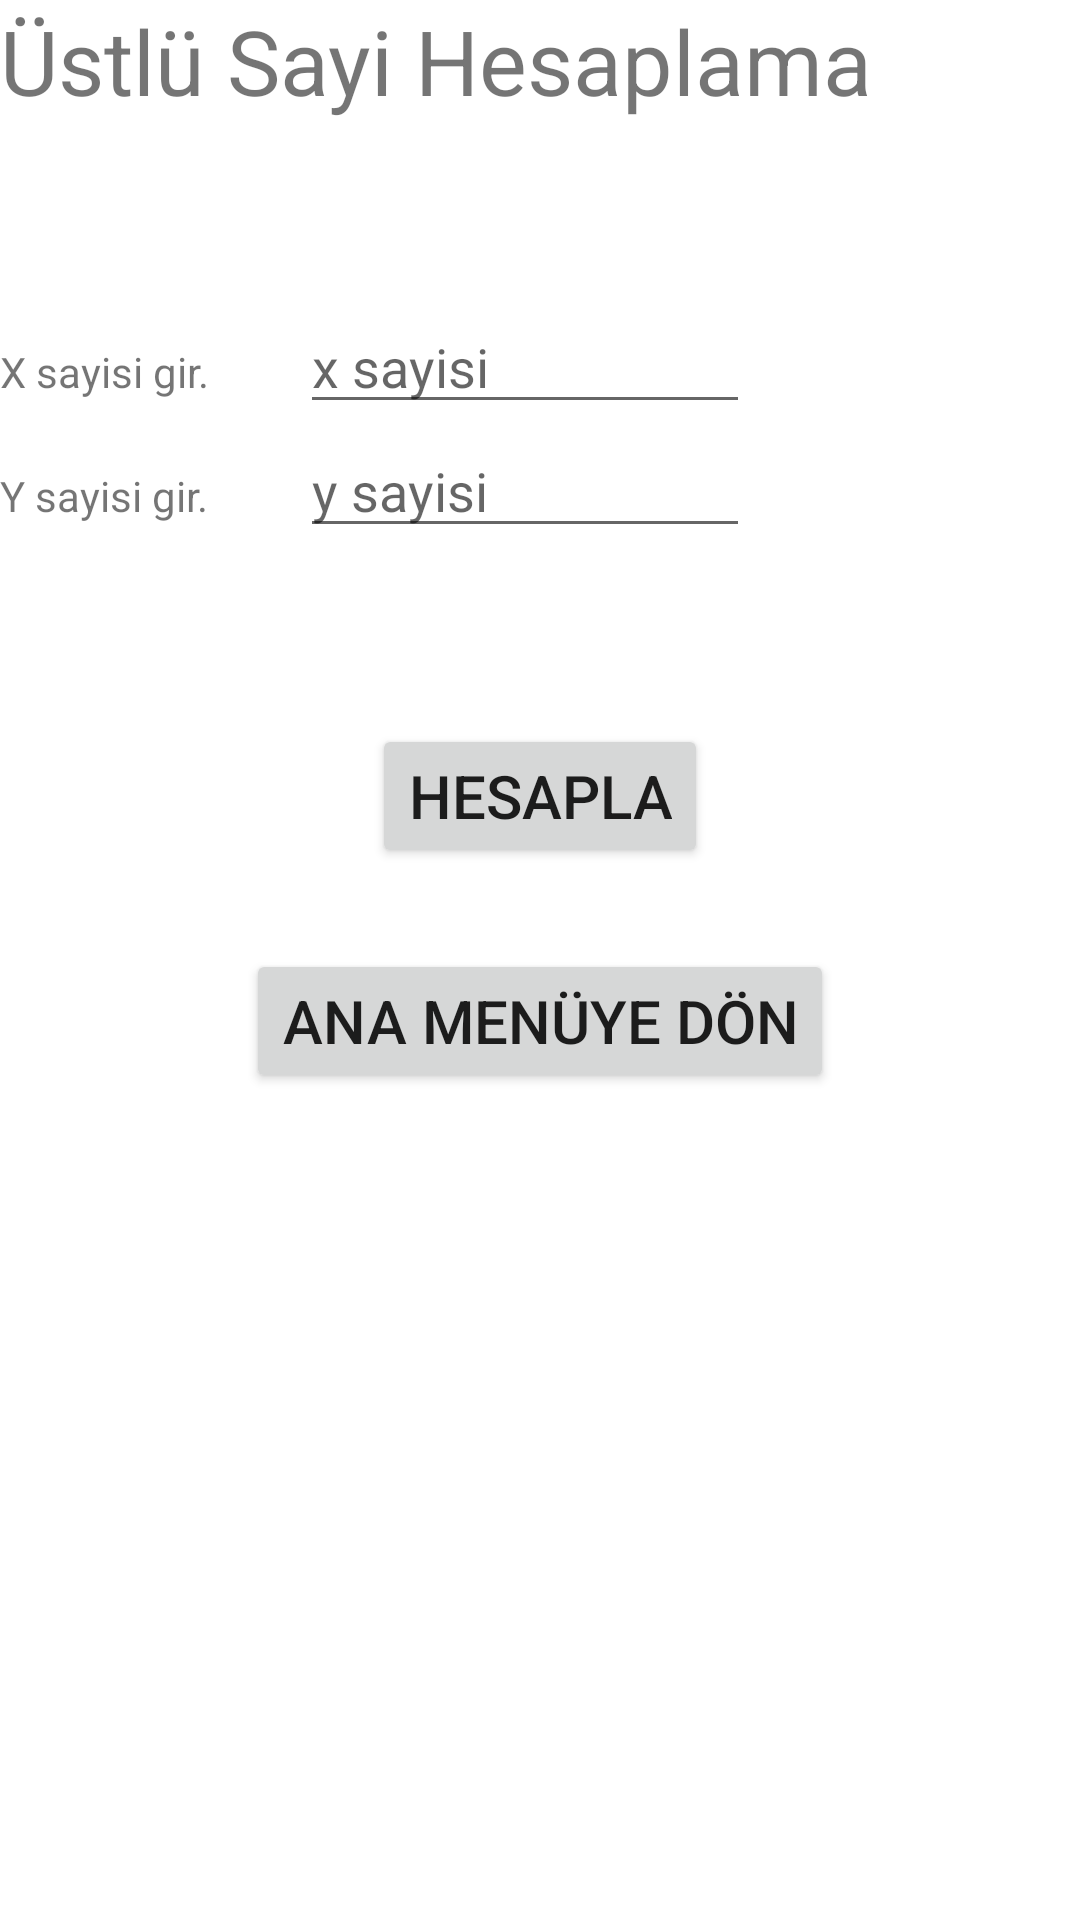

This screen was rendered from an Android layout file. Write that file and the resources it references.
<!-- AndroidManifest.xml: application theme Theme.HesaplayicimANDROIDUygulamasi -->
<!-- res/layout/activity_ustlu_sayi.xml -->
<?xml version="1.0" encoding="utf-8"?>
<LinearLayout xmlns:android="http://schemas.android.com/apk/res/android"
    xmlns:app="http://schemas.android.com/apk/res-auto"
    xmlns:tools="http://schemas.android.com/tools"
    android:layout_width="match_parent"
    android:layout_height="match_parent"
    tools:context=".UstluSayi"
    android:orientation="vertical">
    <TextView
        android:layout_width="wrap_content"
        android:layout_height="100dp"
        android:text="Üstlü Sayi Hesaplama"
        android:textSize="30dp"
        android:id="@+id/text1"
        />
    <LinearLayout
        android:layout_width="wrap_content"
        android:layout_height="wrap_content"
        android:orientation="horizontal"
        >
        <TextView
            android:layout_width="100dp"
            android:layout_height="wrap_content"
            android:text="X sayisi gir."
            />
        <EditText
            android:layout_width="150dp"
            android:layout_height="wrap_content"
            android:id="@+id/x_sayi"
            android:hint="x sayisi"
            />
    </LinearLayout>
    <LinearLayout
        android:layout_width="wrap_content"
        android:layout_height="wrap_content"
        android:orientation="horizontal"
        >
        <TextView
            android:layout_width="100dp"
            android:layout_height="100dp"
            android:text="Y sayisi gir."
            />
        <EditText
            android:layout_width="150dp"
            android:layout_height="wrap_content"
            android:id="@+id/y_sayi"
            android:hint="y sayisi"
            />
    </LinearLayout>
    <Button
        android:layout_width="wrap_content"
        android:layout_height="wrap_content"
        android:id="@+id/hesapla2"
        android:text="HESAPLA"
        android:onClick="hesapla2"
        android:textSize="20dp"
        android:layout_gravity="center"
        />
    <TextView
        android:layout_width="wrap_content"
        android:layout_height="wrap_content"
        android:id="@+id/sonuctxt2"
        android:textSize="20dp"
        android:layout_gravity="center"
        />
    <Button
        android:layout_width="wrap_content"
        android:layout_height="wrap_content"
        android:id="@+id/donus3"
        android:text="Ana Menüye Dön"
        android:textSize="20dp"
        android:layout_gravity="center"
        />

</LinearLayout>
<!-- resources referenced by this layout -->
<resources>
  <style name="Theme.HesaplayicimANDROIDUygulamasi" parent="Theme.MaterialComponents.DayNight.DarkActionBar">
          
          <item name="colorPrimary">@color/purple_500</item>
          <item name="colorPrimaryVariant">@color/purple_700</item>
          <item name="colorOnPrimary">@color/white</item>
          
          <item name="colorSecondary">@color/teal_200</item>
          <item name="colorSecondaryVariant">@color/teal_700</item>
          <item name="colorOnSecondary">@color/black</item>
          
          <item name="android:statusBarColor" tools:targetApi="l">?attr/colorPrimaryVariant</item>
          
      </style>
  <!-- not gathered from this repository: default colours our renderer supplied (Android Studio template values) -->
  <color name="purple_500">#FF6200EE</color>
  <color name="purple_700">#FF3700B3</color>
  <color name="teal_200">#FF03DAC5</color>
  <color name="teal_700">#FF018786</color>
  <color name="black">#FF000000</color>
  <color name="white">#FFFFFFFF</color>
</resources>
